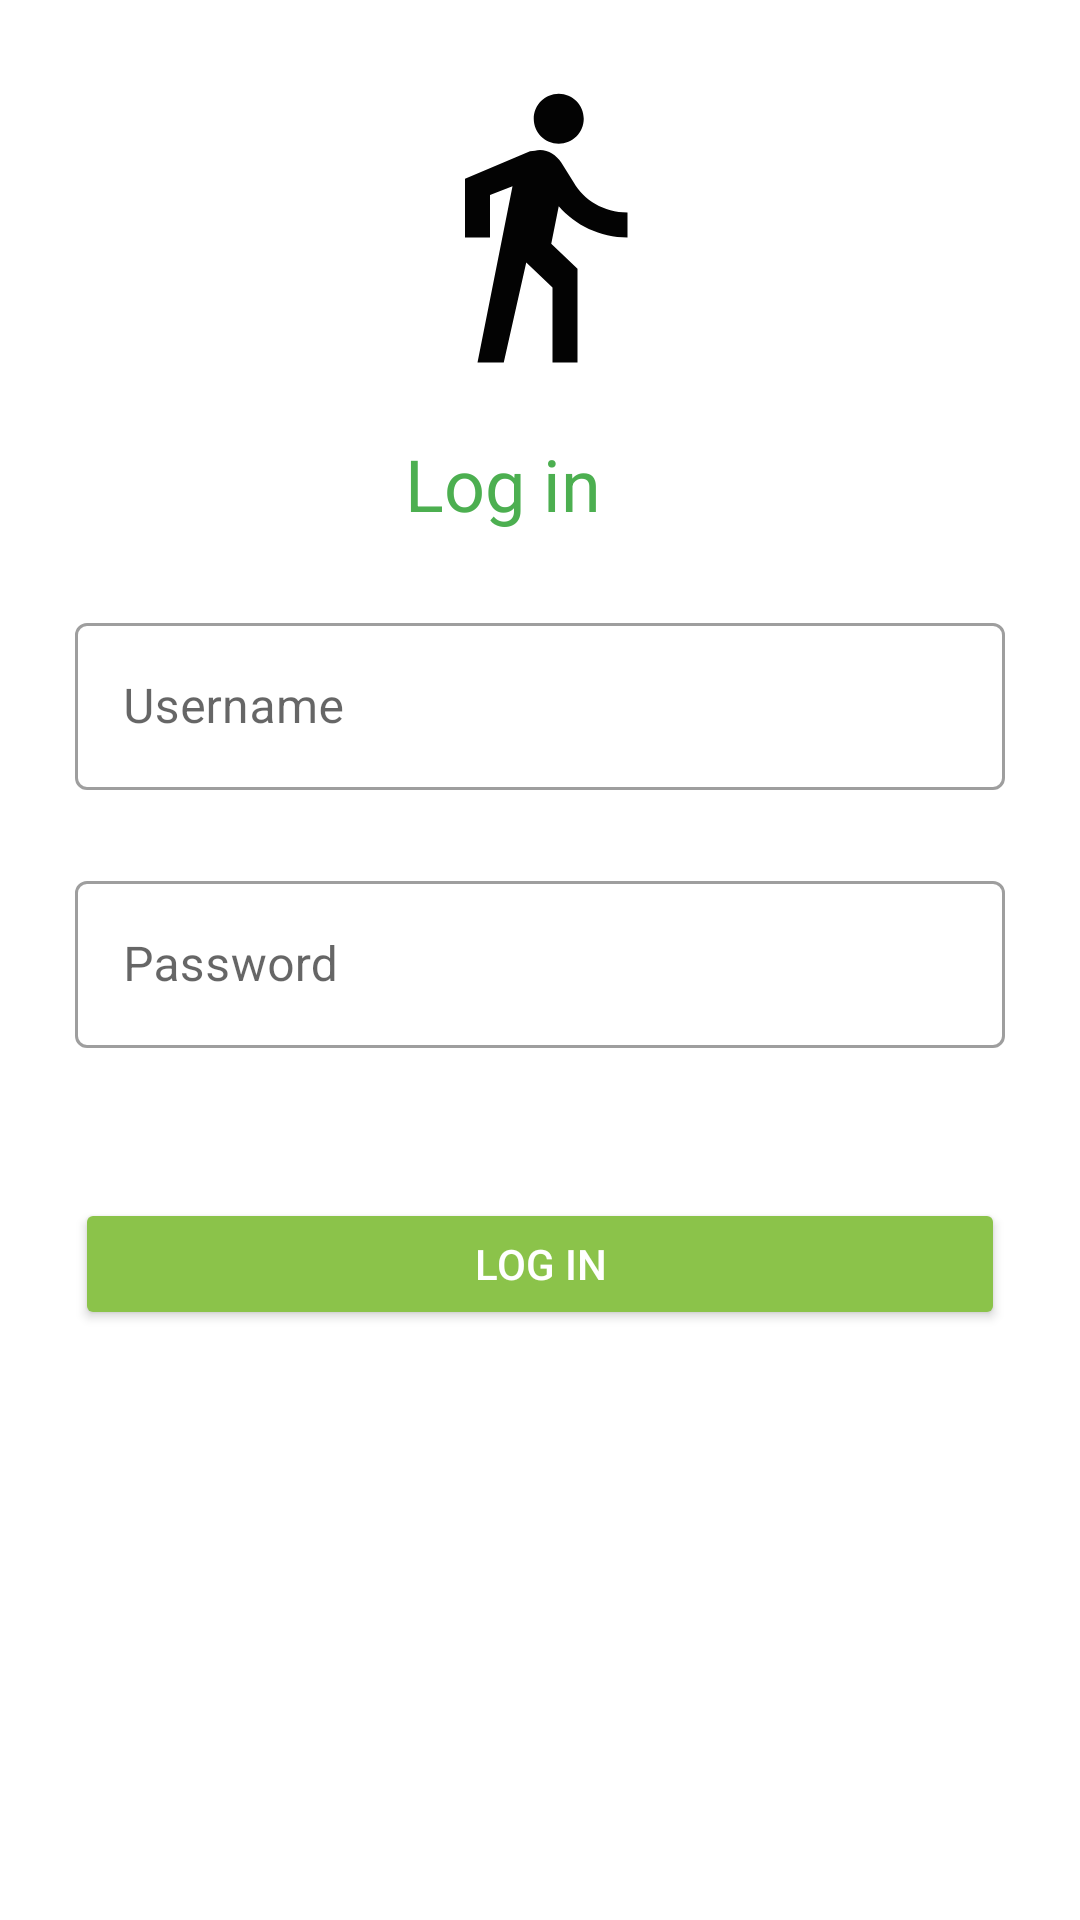

Write the Android layout XML for this screen, with the resource values it uses.
<!-- AndroidManifest.xml: application theme Theme.Hikeu -->
<!-- res/layout/fragment_login.xml -->
<?xml version="1.0" encoding="utf-8"?>
<FrameLayout xmlns:android="http://schemas.android.com/apk/res/android"
    xmlns:app="http://schemas.android.com/apk/res-auto"
    xmlns:tools="http://schemas.android.com/tools"
    android:layout_width="match_parent"
    android:layout_height="match_parent"
    tools:context=".LoginFragment">

    <androidx.constraintlayout.widget.ConstraintLayout
        android:layout_width="match_parent"
        android:layout_height="match_parent"
        android:backgroundTint="@color/secondaryColor"
        android:padding="25dp"
        tools:context=".CreateUnofficialRoute">

        <ImageView
            android:id="@+id/imageView"
            android:layout_width="wrap_content"
            android:layout_height="wrap_content"
            android:src="@drawable/ic_baseline_directions_walk_24"
            app:layout_constraintEnd_toEndOf="parent"
            app:layout_constraintStart_toEndOf="@+id/textInputEditText"
            app:layout_constraintStart_toStartOf="parent"
            app:layout_constraintTop_toTopOf="parent" />


        <TextView
            android:id="@+id/textView2"
            android:layout_width="wrap_content"
            android:layout_height="wrap_content"
            android:layout_marginTop="20dp"
            android:hint="Trail name"
            android:text="Log in"
            android:textColor="#4CAF50"
            android:textSize="24sp"
            app:layout_constraintEnd_toEndOf="parent"
            app:layout_constraintHorizontal_bias="0.555"
            app:layout_constraintStart_toStartOf="parent"
            app:layout_constraintTop_toBottomOf="@+id/imageView" />

        <com.google.android.material.textfield.TextInputLayout
            android:id="@+id/inputUsername"
            style="@style/Widget.MaterialComponents.TextInputLayout.OutlinedBox"
            android:layout_width="match_parent"
            android:layout_height="wrap_content"
            android:layout_marginTop="25dp"
            android:ems="10"
            android:hint="Username"
            android:inputType="textPersonName"
            app:layout_constraintEnd_toEndOf="parent"
            app:layout_constraintHorizontal_bias="0.68"
            app:layout_constraintStart_toStartOf="parent"
            app:layout_constraintTop_toBottomOf="@+id/textView2">

            <com.google.android.material.textfield.TextInputEditText
                android:id="@+id/textInputEditText"
                android:layout_width="match_parent"
                android:layout_height="wrap_content" />
        </com.google.android.material.textfield.TextInputLayout>

        <com.google.android.material.textfield.TextInputLayout
            android:id="@+id/inputPassword"
            style="@style/Widget.MaterialComponents.TextInputLayout.OutlinedBox"
            android:layout_width="match_parent"
            android:layout_height="wrap_content"
            android:layout_marginTop="25dp"
            android:ems="10"
            android:hint="Password"
            android:inputType="textPassword"
            app:layout_constraintEnd_toEndOf="parent"
            app:layout_constraintHorizontal_bias="0.68"
            app:layout_constraintStart_toStartOf="parent"
            app:layout_constraintTop_toBottomOf="@+id/inputUsername">

            <com.google.android.material.textfield.TextInputEditText
                android:layout_width="match_parent"
                android:layout_height="wrap_content" />
        </com.google.android.material.textfield.TextInputLayout>

        <Button
            android:id="@+id/buttonLogIn"
            android:layout_width="match_parent"
            android:layout_height="44dp"
            android:layout_marginTop="50dp"
            android:backgroundTint="@color/secondaryColor"
            android:ems="10"
            android:text="Log in"
            android:textColor="#FFFFFF"
            app:layout_constraintEnd_toEndOf="parent"
            app:layout_constraintHorizontal_bias="1.0"
            app:layout_constraintStart_toStartOf="parent"
            app:layout_constraintTop_toBottomOf="@+id/inputPassword" />

    </androidx.constraintlayout.widget.ConstraintLayout>
</FrameLayout>
<!-- resources referenced by this layout -->
<resources>
  <color name="secondaryColor">#8bc34a</color>
  <!-- drawable ic_baseline_directions_walk_24 (drawable) -->
  <vector android:height="100dp" android:tint="#030303"
      android:viewportHeight="24" android:viewportWidth="24"
      android:width="100dp" xmlns:android="http://schemas.android.com/apk/res/android">
      <path android:fillColor="@android:color/white" android:pathData="M13.5,5.5c1.1,0 2,-0.9 2,-2s-0.9,-2 -2,-2 -2,0.9 -2,2 0.9,2 2,2zM9.8,8.9L7,23h2.1l1.8,-8 2.1,2v6h2v-7.5l-2.1,-2 0.6,-3C14.8,12 16.8,13 19,13v-2c-1.9,0 -3.5,-1 -4.3,-2.4l-1,-1.6c-0.4,-0.6 -1,-1 -1.7,-1 -0.3,0 -0.5,0.1 -0.8,0.1L6,8.3V13h2V9.6l1.8,-0.7"/>
  </vector>
  <style name="Theme.Hikeu" parent="Theme.MaterialComponents.DayNight.DarkActionBar">
          
          <item name="colorPrimary">@color/purple_500</item>
          <item name="colorPrimaryVariant">@color/purple_700</item>
          <item name="colorOnPrimary">@color/white</item>
          
          <item name="colorSecondary">@color/teal_200</item>
          <item name="colorSecondaryVariant">@color/teal_700</item>
          <item name="colorOnSecondary">@color/black</item>
          
          <item name="android:statusBarColor" tools:targetApi="l">?attr/colorPrimaryVariant</item>
          
      </style>
  <color name="purple_500">#FF6200EE</color>
  <color name="purple_700">#FF3700B3</color>
  <color name="white">#FFFFFFFF</color>
  <color name="teal_200">#FF03DAC5</color>
  <color name="teal_700">#FF018786</color>
  <color name="black">#FF000000</color>
</resources>
